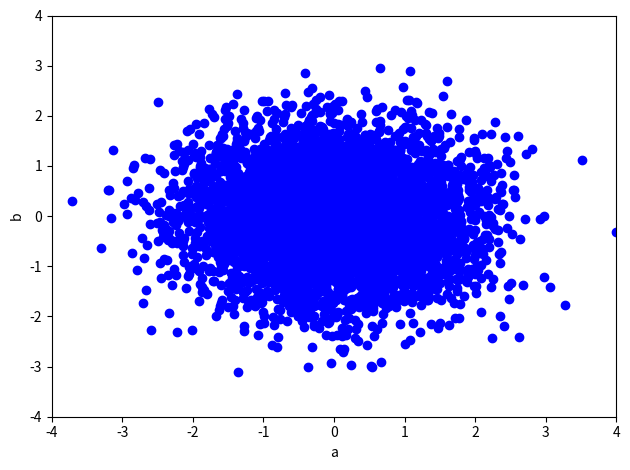
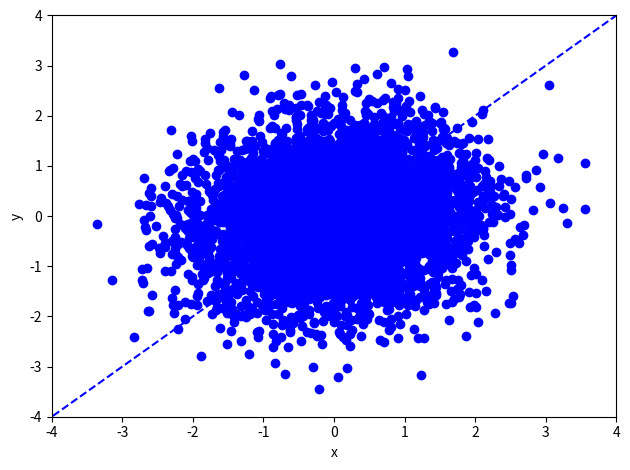

Here is the Python script that generated these plots, in order: (Note: this script raises an exception after producing the figures.)
#!/usr/bin/env python3
import numpy as np
import matplotlib.pyplot as plt


def rotate(data, degree):
    # data: M x 2
    theta = np.pi/180 * degree
    R = np.array([[np.cos(theta), -np.sin(theta)],
                  [np.sin(theta), np.cos(theta)]] )# rotation matrix
    return np.dot(data, R.T)


def leastSquares(X, Y):
    # In this function, X is always the input, Y is always the output
    # X: M x (d+1), Y: M x 1, where d=1 here
    # return weights w
    
    # TODO: YOUR CODE HERE
    # closed form solution by matrix-vector representations only

    return w


def model(X, w):
    # X: M x (d+1)
    # w: d+1
    # return y_hat: M x 1

    # TODO: YOUR CODE HERE

    return y_hat


def generate_data(M, var1, var2, degree):

    # data generate involves two steps:
    # Step I: generating 2-D data, where two axis are independent
    # M (scalar): The number of data samples
    # var1 (scalar): variance of a
    # var2 (scalar): variance of b
    
    mu = [0, 0]

    Cov = [[var1, 0],
           [0,  var2]]

    data = np.random.multivariate_normal(mu, Cov, M)
    # shape: M x 2

    plt.figure()
    plt.scatter(data[:,0], data[:, 1], color="blue")
    plt.xlim(-4, 4)
    plt.ylim(-4, 4)
    plt.xlabel('a')
    plt.ylabel('b')
    plt.tight_layout()
    plt.savefig('data_ab_'+str(var2)+'.jpg')


    # Step II: rotate data by 45 degree counter-clockwise,
    # so that the two dimensions are in fact correlated


    data = rotate(data, degree)
    plt.tight_layout()
    plt.figure()
    # plot the data points
    plt.scatter(data[:,0], data[:, 1], color="blue")
    plt.xlim(-4, 4)
    plt.ylim(-4, 4)
    plt.xlabel('x')
    plt.ylabel('y')

    # plot the line where data are mostly generated around
    X_new = np.linspace(-5, 5, 100, endpoint=True).reshape([100,1])

    Y_new = np.tan(np.pi/180*degree)*X_new
    plt.plot(X_new, Y_new, color="blue", linestyle='dashed')
    plt.tight_layout()
    plt.savefig('data_xy_'+str(var2)+ '_' + str(degree) + '.jpg')
    return data

###########################
# Main code starts here
###########################
# Settings
M = 5000
var1 = 1
var2 = 0.8
degree = 45

data = generate_data(M, var1, var2, degree)

##########
# Training the linear regression model predicting y from x (x2y)
Input  = data[:,0].reshape((-1,1)) # M x d, where d=1
Input_aug = np.concatenate([Input, np.ones([M, 1])], axis=1) # M x (d+1) augmented feature
Output = data[:,1].reshape((-1,1)) # M x 1


w_x2y = leastSquares(Input_aug, Output) # (d+1) x 1, where d=1

print('Predicting y from x (x2y): weight='+ str(w_x2y[0,0]), 'bias = ', str(w_x2y[1,0]))

# # Training the linear regression model predicting x from y (y2x)

Input  = data[:,1].reshape((-1,1)) # M x d, where d=1
Input_aug = np.concatenate([Input, np.ones([M, 1])], axis=1) # M x (d+1) augmented feature
Output = data[:,0].reshape((-1,1)) # M x 1

w_y2x = leastSquares(Input_aug, Output) # (d+1) x 1, where d=1
print('Predicting x from y (y2x): weight='+ str(w_y2x[0,0]), 'bias = ', str(w_y2x[1,0]))


# plot the data points
plt.figure()
X = data[:,0].reshape((-1,1)) # M x d, where d=1
Y = data[:,1].reshape((-1,1)) # M x d, where d=1

plt.scatter(X, Y, color="blue", marker='x')
plt.xlim(-4, 4)
plt.ylim(-4, 4)
plt.xlabel('x')
plt.ylabel('y')

# plot the line where data are mostly generated around
X_new = np.linspace(-4, 4, 100, endpoint=True).reshape([100, 1])

Y_new = np.tan(np.pi/180*degree)*X_new
plt.plot(X_new, Y_new, color="blue", linestyle='dashed')

# plot the prediction of y from x (x2y)
X_new = np.linspace(-4, 4, 100, endpoint=True).reshape([100, 1]) # M x d, where d=1
X_new_aug = np.concatenate([X_new, np.ones([X_new.shape[0], 1])], axis=1) # M x (d+1) augmented feature
plt.plot(X_new, model(X_new_aug, w_x2y), color="red", label="x2y")

# plot the prediction of x from y (y2x)
Y_new = np.linspace(-4, 4, 100, endpoint=True).reshape([100, 1]) # M x d, where d=1
Y_new_aug = np.concatenate([X_new, np.ones([X_new.shape[0], 1])], axis=1) # M x (d+1) augmented feature
plt.plot(model(Y_new_aug, w_y2x), Y_new, color="green", label="y2x")
plt.legend()
plt.tight_layout()
plt.savefig('Regression_model_' + str(var2) + '_' + str(degree) + '.jpg')